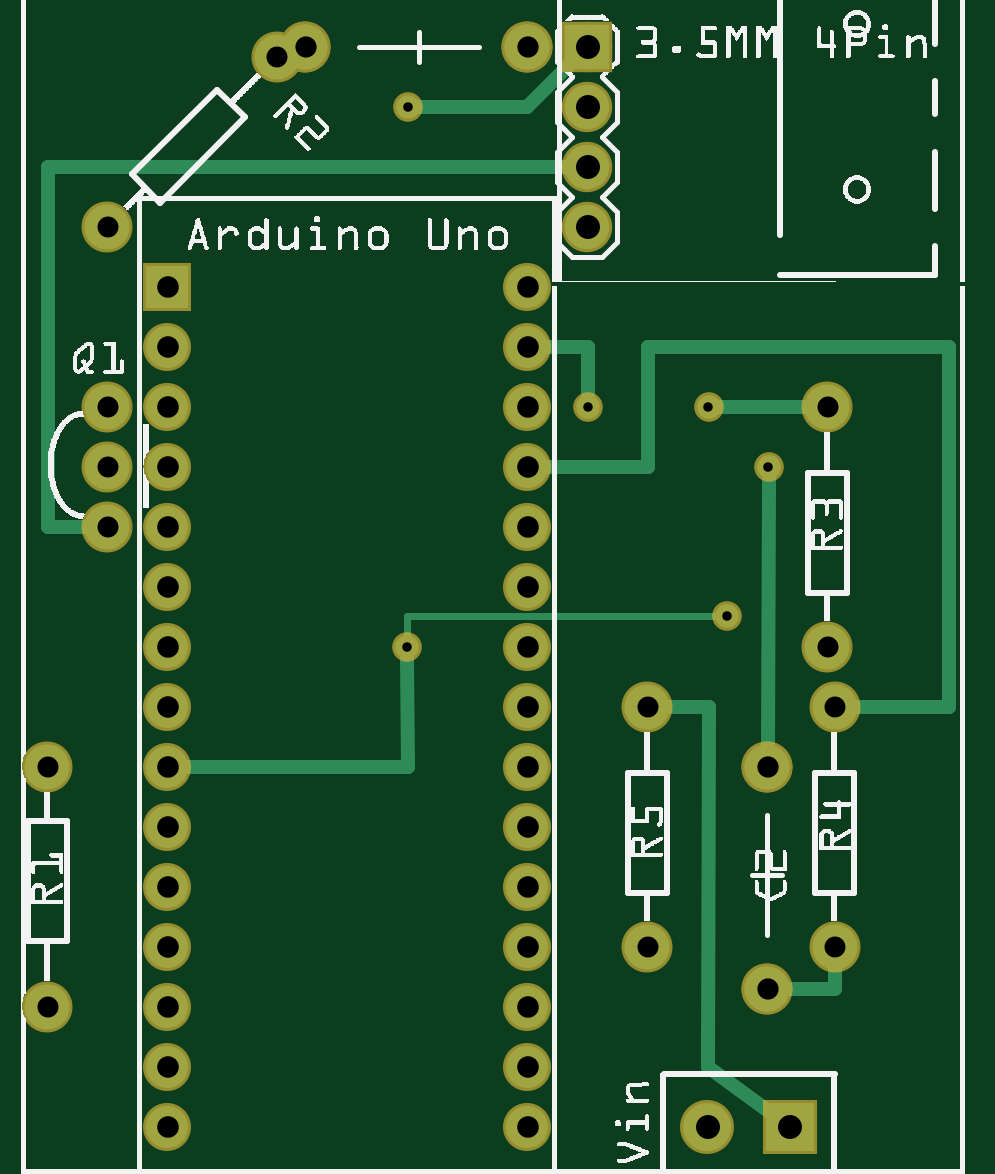
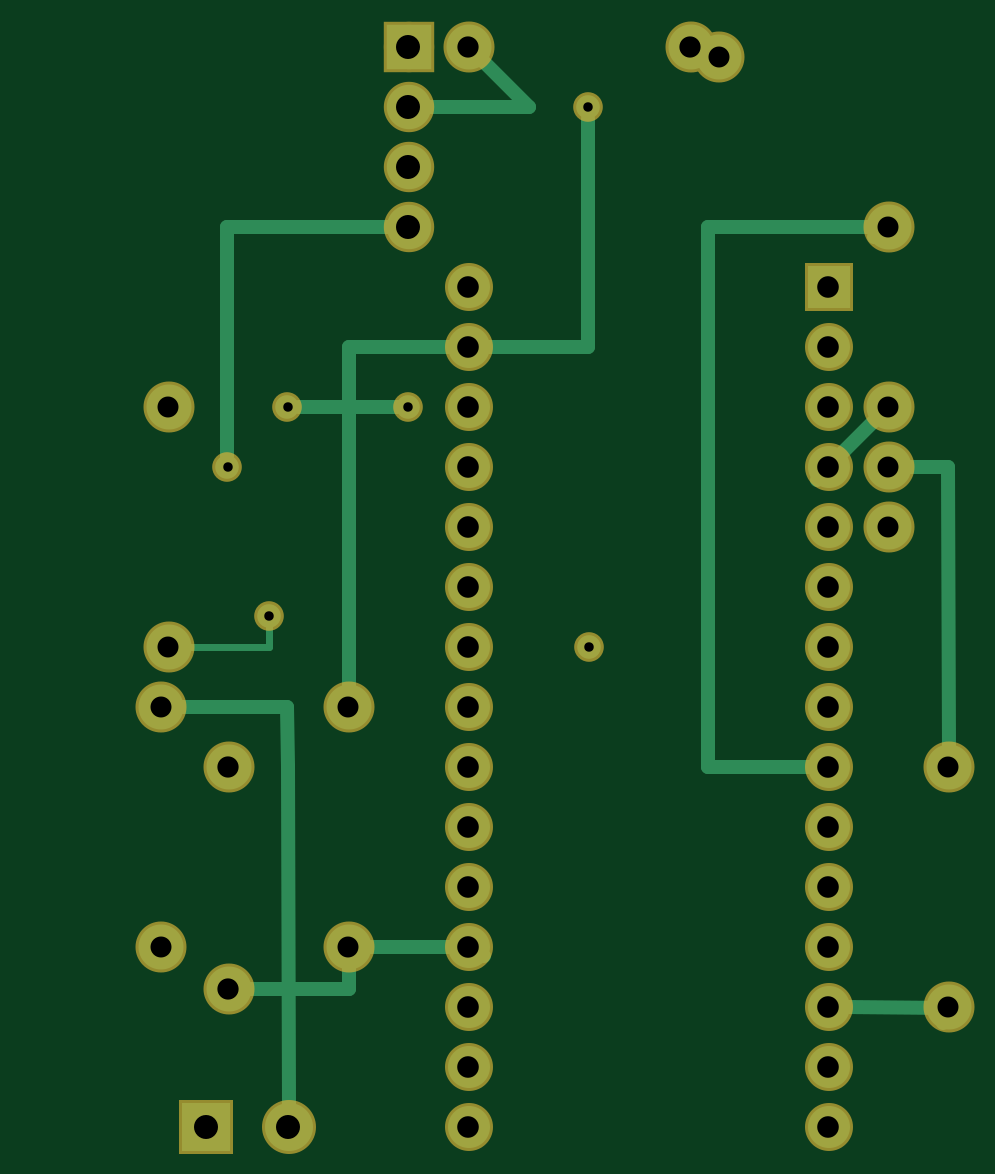
Circuit board: 6 layer files. Board 38.2 x 45.7 mm.
- bottom_copper: TNC 1.0.0_copperBottom.gbl (2460 bytes)
- top_copper: TNC 1.0.0_copperTop.gtl (2465 bytes)
- drill: TNC 1.0.0_drill.txt (1145 bytes)
- bottom_mask: TNC 1.0.0_maskBottom.gbs (1407 bytes)
- top_mask: TNC 1.0.0_maskTop.gts (1467 bytes)
- top_silk: TNC 1.0.0_silkTop.gto (332481 bytes)

=== bottom_copper: TNC 1.0.0_copperBottom.gbl ===
G04 MADE WITH FRITZING*
G04 WWW.FRITZING.ORG*
G04 DOUBLE SIDED*
G04 HOLES PLATED*
G04 CONTOUR ON CENTER OF CONTOUR VECTOR*
%ASAXBY*%
%FSLAX23Y23*%
%MOIN*%
%OFA0B0*%
%SFA1.0B1.0*%
%ADD10C,0.070000*%
%ADD11C,0.074000*%
%ADD12C,0.075000*%
%ADD13C,0.080000*%
%ADD14C,0.039370*%
%ADD15R,0.069972X0.070000*%
%ADD16R,0.074000X0.074000*%
%ADD17R,0.080000X0.080000*%
%ADD18C,0.024000*%
%ADD19C,0.012000*%
%LNCOPPER0*%
G90*
G70*
G54D10*
X244Y1480D03*
X244Y1380D03*
X244Y1280D03*
X244Y1180D03*
X244Y1080D03*
X244Y980D03*
X244Y880D03*
X244Y780D03*
X244Y680D03*
X244Y580D03*
X244Y480D03*
X244Y380D03*
X244Y280D03*
X244Y180D03*
X244Y80D03*
X844Y1480D03*
X844Y1380D03*
X844Y1280D03*
X844Y1180D03*
X844Y1080D03*
X844Y980D03*
X844Y880D03*
X844Y780D03*
X844Y680D03*
X844Y580D03*
X844Y480D03*
X844Y380D03*
X844Y280D03*
X844Y180D03*
X844Y80D03*
G54D11*
X944Y1780D03*
X944Y1680D03*
X944Y1580D03*
X944Y1880D03*
G54D12*
X144Y1280D03*
X144Y1180D03*
X144Y1080D03*
X474Y1880D03*
X844Y1880D03*
X1244Y310D03*
X1244Y680D03*
G54D13*
X1282Y80D03*
X1144Y80D03*
G54D12*
X1044Y780D03*
X1044Y380D03*
X44Y280D03*
X44Y680D03*
X1356Y780D03*
X1356Y380D03*
X1344Y1280D03*
X1344Y880D03*
X427Y1862D03*
X144Y1580D03*
G54D14*
X1246Y1179D03*
X1146Y1279D03*
X945Y1279D03*
X645Y1779D03*
X644Y880D03*
X1176Y931D03*
G54D15*
X244Y1480D03*
G54D16*
X944Y1880D03*
G54D17*
X1282Y80D03*
G54D18*
X1146Y779D02*
X1327Y780D01*
D02*
X1145Y681D02*
X1146Y779D01*
D02*
X1144Y111D02*
X1145Y681D01*
D02*
X843Y379D02*
X1016Y379D01*
D02*
X819Y365D02*
X843Y379D01*
D02*
X1044Y310D02*
X1216Y310D01*
D02*
X1044Y351D02*
X1044Y310D01*
D02*
X45Y278D02*
X215Y279D01*
D02*
X53Y252D02*
X45Y278D01*
D02*
X45Y1179D02*
X116Y1179D01*
D02*
X44Y708D02*
X45Y1179D01*
D02*
X245Y1179D02*
X264Y1158D01*
D02*
X165Y1259D02*
X245Y1179D01*
D02*
X1246Y1580D02*
X976Y1580D01*
D02*
X1246Y1198D02*
X1246Y1580D01*
D02*
X1044Y1380D02*
X1044Y808D01*
D02*
X874Y1380D02*
X1044Y1380D01*
D02*
X1127Y1279D02*
X964Y1279D01*
D02*
X445Y1579D02*
X445Y679D01*
D02*
X445Y679D02*
X274Y679D01*
D02*
X145Y1579D02*
X445Y1579D01*
D02*
X168Y1563D02*
X145Y1579D01*
D02*
X744Y1780D02*
X913Y1780D01*
D02*
X824Y1859D02*
X744Y1780D01*
D02*
X645Y1760D02*
X645Y1379D01*
D02*
X645Y1379D02*
X815Y1380D01*
G54D19*
D02*
X1321Y880D02*
X1176Y880D01*
D02*
X1176Y880D02*
X1176Y917D01*
G04 End of Copper0*
M02*
=== top_copper: TNC 1.0.0_copperTop.gtl ===
G04 MADE WITH FRITZING*
G04 WWW.FRITZING.ORG*
G04 DOUBLE SIDED*
G04 HOLES PLATED*
G04 CONTOUR ON CENTER OF CONTOUR VECTOR*
%ASAXBY*%
%FSLAX23Y23*%
%MOIN*%
%OFA0B0*%
%SFA1.0B1.0*%
%ADD10C,0.070000*%
%ADD11C,0.074000*%
%ADD12C,0.075000*%
%ADD13C,0.080000*%
%ADD14C,0.039370*%
%ADD15R,0.069972X0.070000*%
%ADD16R,0.074000X0.074000*%
%ADD17R,0.080000X0.080000*%
%ADD18C,0.024000*%
%ADD19C,0.012000*%
%LNCOPPER1*%
G90*
G70*
G54D10*
X244Y1480D03*
X244Y1380D03*
X244Y1280D03*
X244Y1180D03*
X244Y1080D03*
X244Y980D03*
X244Y880D03*
X244Y780D03*
X244Y680D03*
X244Y580D03*
X244Y480D03*
X244Y380D03*
X244Y280D03*
X244Y180D03*
X244Y80D03*
X844Y1480D03*
X844Y1380D03*
X844Y1280D03*
X844Y1180D03*
X844Y1080D03*
X844Y980D03*
X844Y880D03*
X844Y780D03*
X844Y680D03*
X844Y580D03*
X844Y480D03*
X844Y380D03*
X844Y280D03*
X844Y180D03*
X844Y80D03*
G54D11*
X944Y1780D03*
X944Y1680D03*
X944Y1580D03*
X944Y1880D03*
G54D12*
X144Y1280D03*
X144Y1180D03*
X144Y1080D03*
X474Y1880D03*
X844Y1880D03*
X474Y1880D03*
X844Y1880D03*
X1244Y310D03*
X1244Y680D03*
X1244Y310D03*
X1244Y680D03*
G54D13*
X1282Y80D03*
X1144Y80D03*
G54D12*
X1044Y780D03*
X1044Y380D03*
X44Y280D03*
X44Y680D03*
X1356Y780D03*
X1356Y380D03*
X1344Y1280D03*
X1344Y880D03*
X427Y1862D03*
X144Y1580D03*
G54D14*
X1246Y1179D03*
X1146Y1279D03*
X945Y1279D03*
X645Y1779D03*
X644Y880D03*
X1176Y931D03*
G54D15*
X244Y1480D03*
G54D16*
X944Y1880D03*
G54D17*
X1282Y80D03*
G54D18*
X45Y1079D02*
X45Y1579D01*
D02*
X45Y1680D02*
X913Y1680D01*
D02*
X45Y1579D02*
X45Y1680D01*
D02*
X116Y1079D02*
X45Y1079D01*
D02*
X1145Y180D02*
X1146Y779D01*
D02*
X1146Y779D02*
X1073Y779D01*
D02*
X1257Y98D02*
X1145Y180D01*
D02*
X1045Y1379D02*
X1546Y1379D01*
D02*
X1546Y1379D02*
X1546Y1279D01*
D02*
X1045Y1179D02*
X1045Y1379D01*
D02*
X874Y1180D02*
X1045Y1179D01*
D02*
X1546Y779D02*
X1385Y779D01*
D02*
X1546Y1279D02*
X1546Y779D01*
D02*
X1245Y708D02*
X1246Y1160D01*
D02*
X1316Y1280D02*
X1165Y1279D01*
D02*
X945Y1379D02*
X874Y1379D01*
D02*
X945Y1298D02*
X945Y1379D01*
D02*
X922Y1858D02*
X844Y1780D01*
D02*
X844Y1780D02*
X664Y1779D01*
D02*
X645Y679D02*
X274Y680D01*
D02*
X644Y861D02*
X645Y679D01*
G54D19*
D02*
X1163Y931D02*
X644Y931D01*
D02*
X644Y931D02*
X644Y894D01*
G54D18*
D02*
X454Y1872D02*
X447Y1870D01*
D02*
X1356Y351D02*
X1356Y310D01*
D02*
X1356Y310D02*
X1273Y310D01*
G04 End of Copper1*
M02*
=== drill: TNC 1.0.0_drill.txt ===
; NON-PLATED HOLES START AT T1
; THROUGH (PLATED) HOLES START AT T100
M48
INCH
T100C0.015748
T101C0.035433
T102C0.036000
T103C0.040000
T104C0.035000
%
T100
X006439Y008800
X012456Y011790
X011455Y012790
X006452Y017794
X011760Y009307
X009454Y012790
T101
X012444Y003096
X008444Y018796
X004744Y018796
X012444Y006796
T102
X008444Y007796
X008444Y014796
X008444Y013796
X002444Y014796
X008444Y003796
X008444Y006796
X002444Y009796
X002444Y000796
X008444Y011796
X002444Y004796
X002444Y012796
X002444Y003796
X008444Y001796
X002444Y001796
X002444Y010796
X008444Y009796
X002444Y005796
X008444Y004796
X002444Y013796
X008444Y000796
X002444Y007796
X008444Y010796
X002444Y011796
X002444Y006796
X008444Y008796
X002444Y008796
X008444Y002796
X008444Y012796
X002444Y002796
X008444Y005796
T103
X011444Y000796
X012822Y000796
X009444Y017796
X009444Y015796
X009444Y016796
X009444Y018796
T104
X000444Y002796
X010444Y007796
X001444Y012796
X001444Y015796
X004272Y018624
X013444Y012796
X010444Y003796
X000444Y006796
X013444Y008796
X013559Y003796
X001444Y011796
X013559Y007796
X001444Y010796
T00
M30

=== bottom_mask: TNC 1.0.0_maskBottom.gbs ===
G04 MADE WITH FRITZING*
G04 WWW.FRITZING.ORG*
G04 DOUBLE SIDED*
G04 HOLES PLATED*
G04 CONTOUR ON CENTER OF CONTOUR VECTOR*
%ASAXBY*%
%FSLAX23Y23*%
%MOIN*%
%OFA0B0*%
%SFA1.0B1.0*%
%ADD10C,0.080000*%
%ADD11C,0.084000*%
%ADD12C,0.085000*%
%ADD13C,0.090000*%
%ADD14C,0.049370*%
%ADD15R,0.079972X0.080000*%
%ADD16R,0.084000X0.084000*%
%ADD17R,0.090000X0.090000*%
%LNMASK0*%
G90*
G70*
G54D10*
X244Y1480D03*
X244Y1380D03*
X244Y1280D03*
X244Y1180D03*
X244Y1080D03*
X244Y980D03*
X244Y880D03*
X244Y780D03*
X244Y680D03*
X244Y580D03*
X244Y480D03*
X244Y380D03*
X244Y280D03*
X244Y180D03*
X244Y80D03*
X844Y1480D03*
X844Y1380D03*
X844Y1280D03*
X844Y1180D03*
X844Y1080D03*
X844Y980D03*
X844Y880D03*
X844Y780D03*
X844Y680D03*
X844Y580D03*
X844Y480D03*
X844Y380D03*
X844Y280D03*
X844Y180D03*
X844Y80D03*
G54D11*
X944Y1780D03*
X944Y1680D03*
X944Y1580D03*
X944Y1880D03*
G54D12*
X144Y1280D03*
X144Y1180D03*
X144Y1080D03*
X1244Y310D03*
X1244Y680D03*
X474Y1880D03*
X844Y1880D03*
G54D13*
X1282Y80D03*
X1144Y80D03*
G54D12*
X1044Y780D03*
X1044Y380D03*
X44Y280D03*
X44Y680D03*
X1356Y780D03*
X1356Y380D03*
X1344Y1280D03*
X1344Y880D03*
X427Y1862D03*
X144Y1580D03*
G54D14*
X1246Y1179D03*
X1146Y1279D03*
X945Y1279D03*
X645Y1779D03*
X644Y880D03*
X1176Y931D03*
G54D15*
X244Y1480D03*
G54D16*
X944Y1880D03*
G54D17*
X1282Y80D03*
G04 End of Mask0*
M02*
=== top_mask: TNC 1.0.0_maskTop.gts ===
G04 MADE WITH FRITZING*
G04 WWW.FRITZING.ORG*
G04 DOUBLE SIDED*
G04 HOLES PLATED*
G04 CONTOUR ON CENTER OF CONTOUR VECTOR*
%ASAXBY*%
%FSLAX23Y23*%
%MOIN*%
%OFA0B0*%
%SFA1.0B1.0*%
%ADD10C,0.080000*%
%ADD11C,0.084000*%
%ADD12C,0.085000*%
%ADD13C,0.090000*%
%ADD14C,0.049370*%
%ADD15R,0.079972X0.080000*%
%ADD16R,0.084000X0.084000*%
%ADD17R,0.090000X0.090000*%
%LNMASK1*%
G90*
G70*
G54D10*
X244Y1480D03*
X244Y1380D03*
X244Y1280D03*
X244Y1180D03*
X244Y1080D03*
X244Y980D03*
X244Y880D03*
X244Y780D03*
X244Y680D03*
X244Y580D03*
X244Y480D03*
X244Y380D03*
X244Y280D03*
X244Y180D03*
X244Y80D03*
X844Y1480D03*
X844Y1380D03*
X844Y1280D03*
X844Y1180D03*
X844Y1080D03*
X844Y980D03*
X844Y880D03*
X844Y780D03*
X844Y680D03*
X844Y580D03*
X844Y480D03*
X844Y380D03*
X844Y280D03*
X844Y180D03*
X844Y80D03*
G54D11*
X944Y1780D03*
X944Y1680D03*
X944Y1580D03*
X944Y1880D03*
G54D12*
X144Y1280D03*
X144Y1180D03*
X144Y1080D03*
X474Y1880D03*
X844Y1880D03*
X474Y1880D03*
X844Y1880D03*
X1244Y310D03*
X1244Y680D03*
X1244Y310D03*
X1244Y680D03*
G54D13*
X1282Y80D03*
X1144Y80D03*
G54D12*
X1044Y780D03*
X1044Y380D03*
X44Y280D03*
X44Y680D03*
X1356Y780D03*
X1356Y380D03*
X1344Y1280D03*
X1344Y880D03*
X427Y1862D03*
X144Y1580D03*
G54D14*
X1246Y1179D03*
X1146Y1279D03*
X945Y1279D03*
X645Y1779D03*
X644Y880D03*
X1176Y931D03*
G54D15*
X244Y1480D03*
G54D16*
X944Y1880D03*
G54D17*
X1282Y80D03*
G04 End of Mask1*
M02*
=== top_silk: TNC 1.0.0_silkTop.gto (332481 bytes, source omitted) ===
